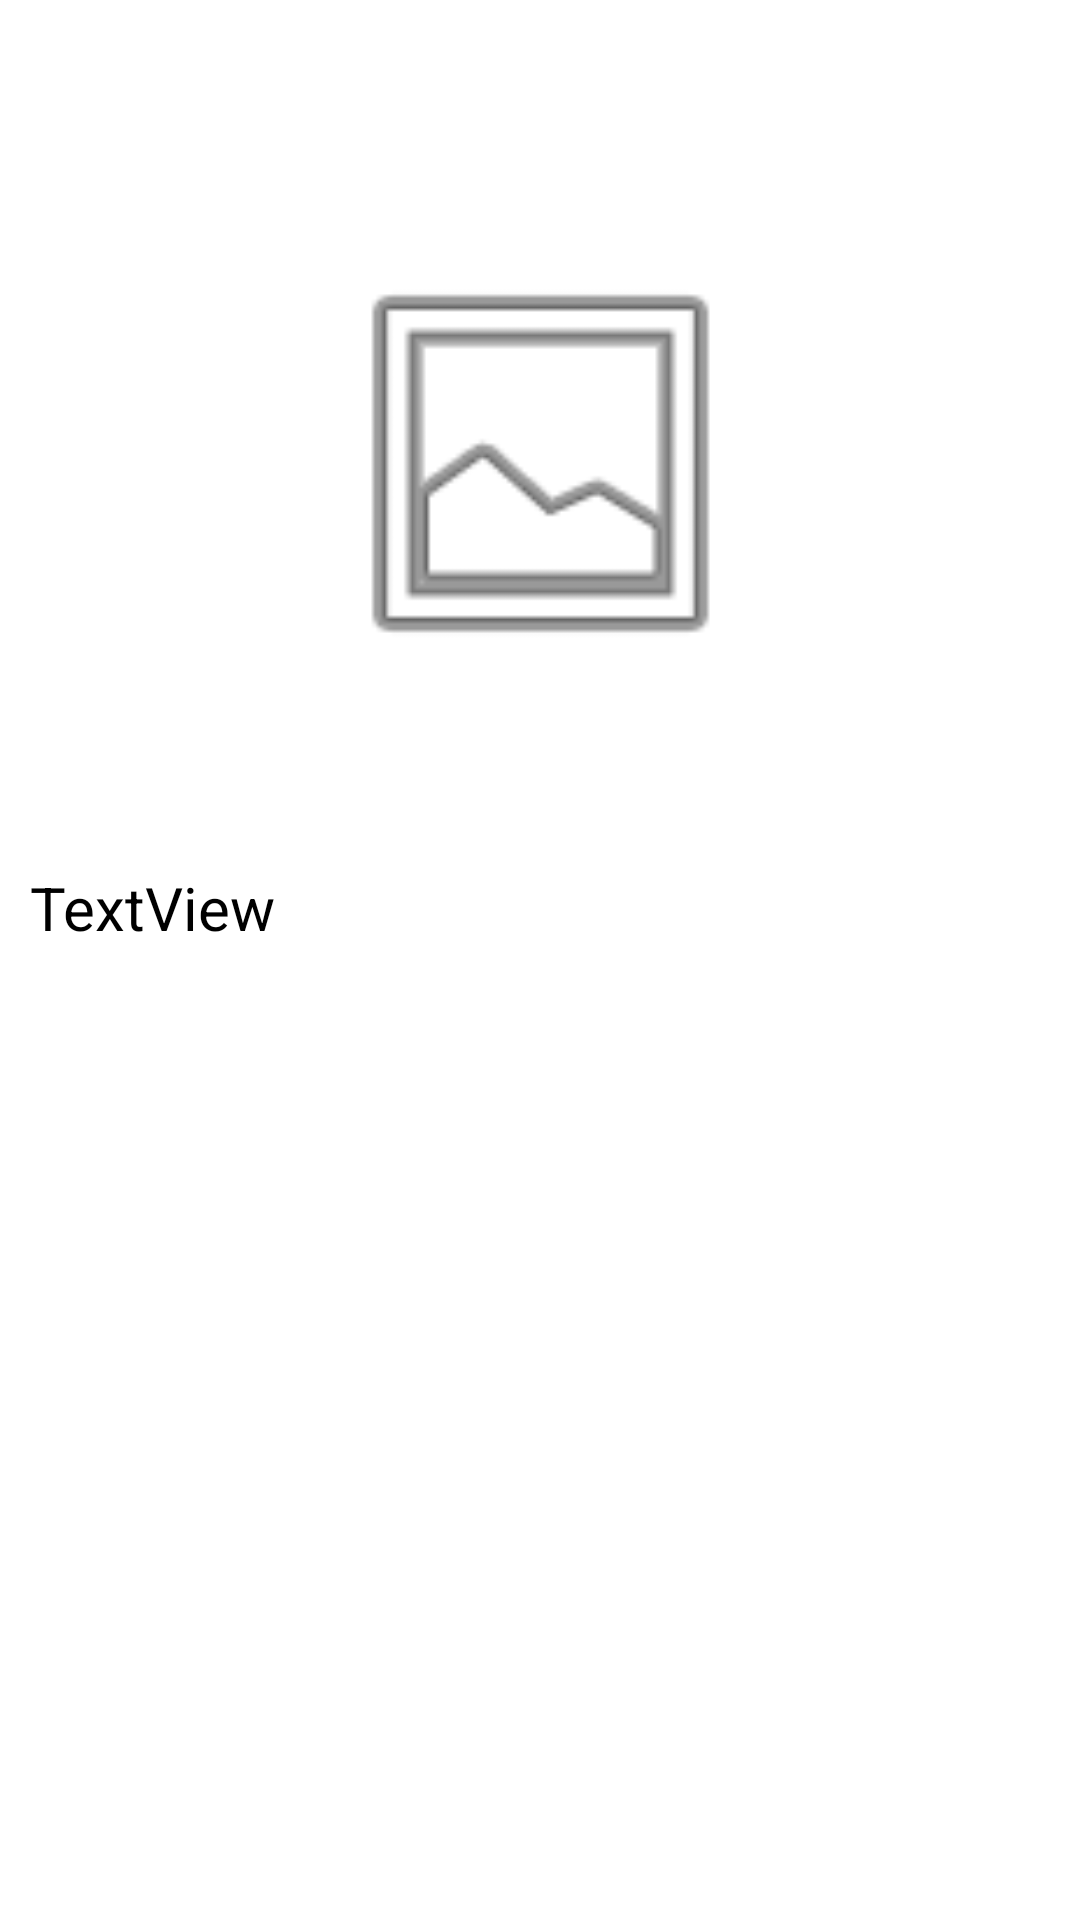

Here is an Android app screen rendered from its layout file. Give the layout XML and the strings, colors and styles it references.
<!-- AndroidManifest.xml: application theme Theme.Cse371 -->
<!-- res/layout/activity_review_details.xml -->
<?xml version="1.0" encoding="utf-8"?>
<androidx.constraintlayout.widget.ConstraintLayout
    xmlns:android="http://schemas.android.com/apk/res/android"
    xmlns:app="http://schemas.android.com/apk/res-auto"
    xmlns:tools="http://schemas.android.com/tools"
    android:layout_width="match_parent"
    android:layout_height="match_parent">


    <ImageView
        android:id="@+id/image"
        android:layout_width="149dp"
        android:layout_height="173dp"
        android:layout_marginTop="68dp"
        app:layout_constraintEnd_toEndOf="parent"
        app:layout_constraintStart_toStartOf="parent"
        app:layout_constraintTop_toTopOf="parent"
        app:srcCompat="@android:drawable/ic_menu_gallery" />

    <TextView
        android:id="@+id/content"
        android:layout_width="match_parent"
        android:layout_height="wrap_content"
        android:layout_marginLeft="10dp"
        android:layout_marginRight="10dp"
        android:layout_marginTop="48dp"
        android:text="TextView"
        android:textColor="@color/black"
        android:textSize="20sp"
        app:layout_constraintEnd_toEndOf="parent"
        app:layout_constraintHorizontal_bias="0.473"
        app:layout_constraintStart_toStartOf="parent"
        app:layout_constraintTop_toBottomOf="@+id/image" />
</androidx.constraintlayout.widget.ConstraintLayout>
<!-- resources referenced by this layout -->
<resources>
  <style name="Theme.Cse371" parent="Theme.MaterialComponents.DayNight.DarkActionBar">
          
          <item name="colorPrimary">@color/purple_500</item>
          <item name="colorPrimaryVariant">@color/purple_700</item>
          <item name="colorOnPrimary">@color/white</item>
          
          <item name="colorSecondary">@color/teal_200</item>
          <item name="colorSecondaryVariant">@color/teal_700</item>
          <item name="colorOnSecondary">@color/black</item>
          
          <item name="android:statusBarColor" tools:targetApi="l">?attr/colorPrimaryVariant</item>
          
      </style>
  <!-- not gathered from this repository: default colours our renderer supplied (Android Studio template values) -->
  <color name="purple_500">#FF6200EE</color>
  <color name="purple_700">#FF3700B3</color>
  <color name="teal_200">#FF03DAC5</color>
  <color name="teal_700">#FF018786</color>
  <color name="black">#FF000000</color>
  <color name="white">#FFFFFFFF</color>
</resources>
